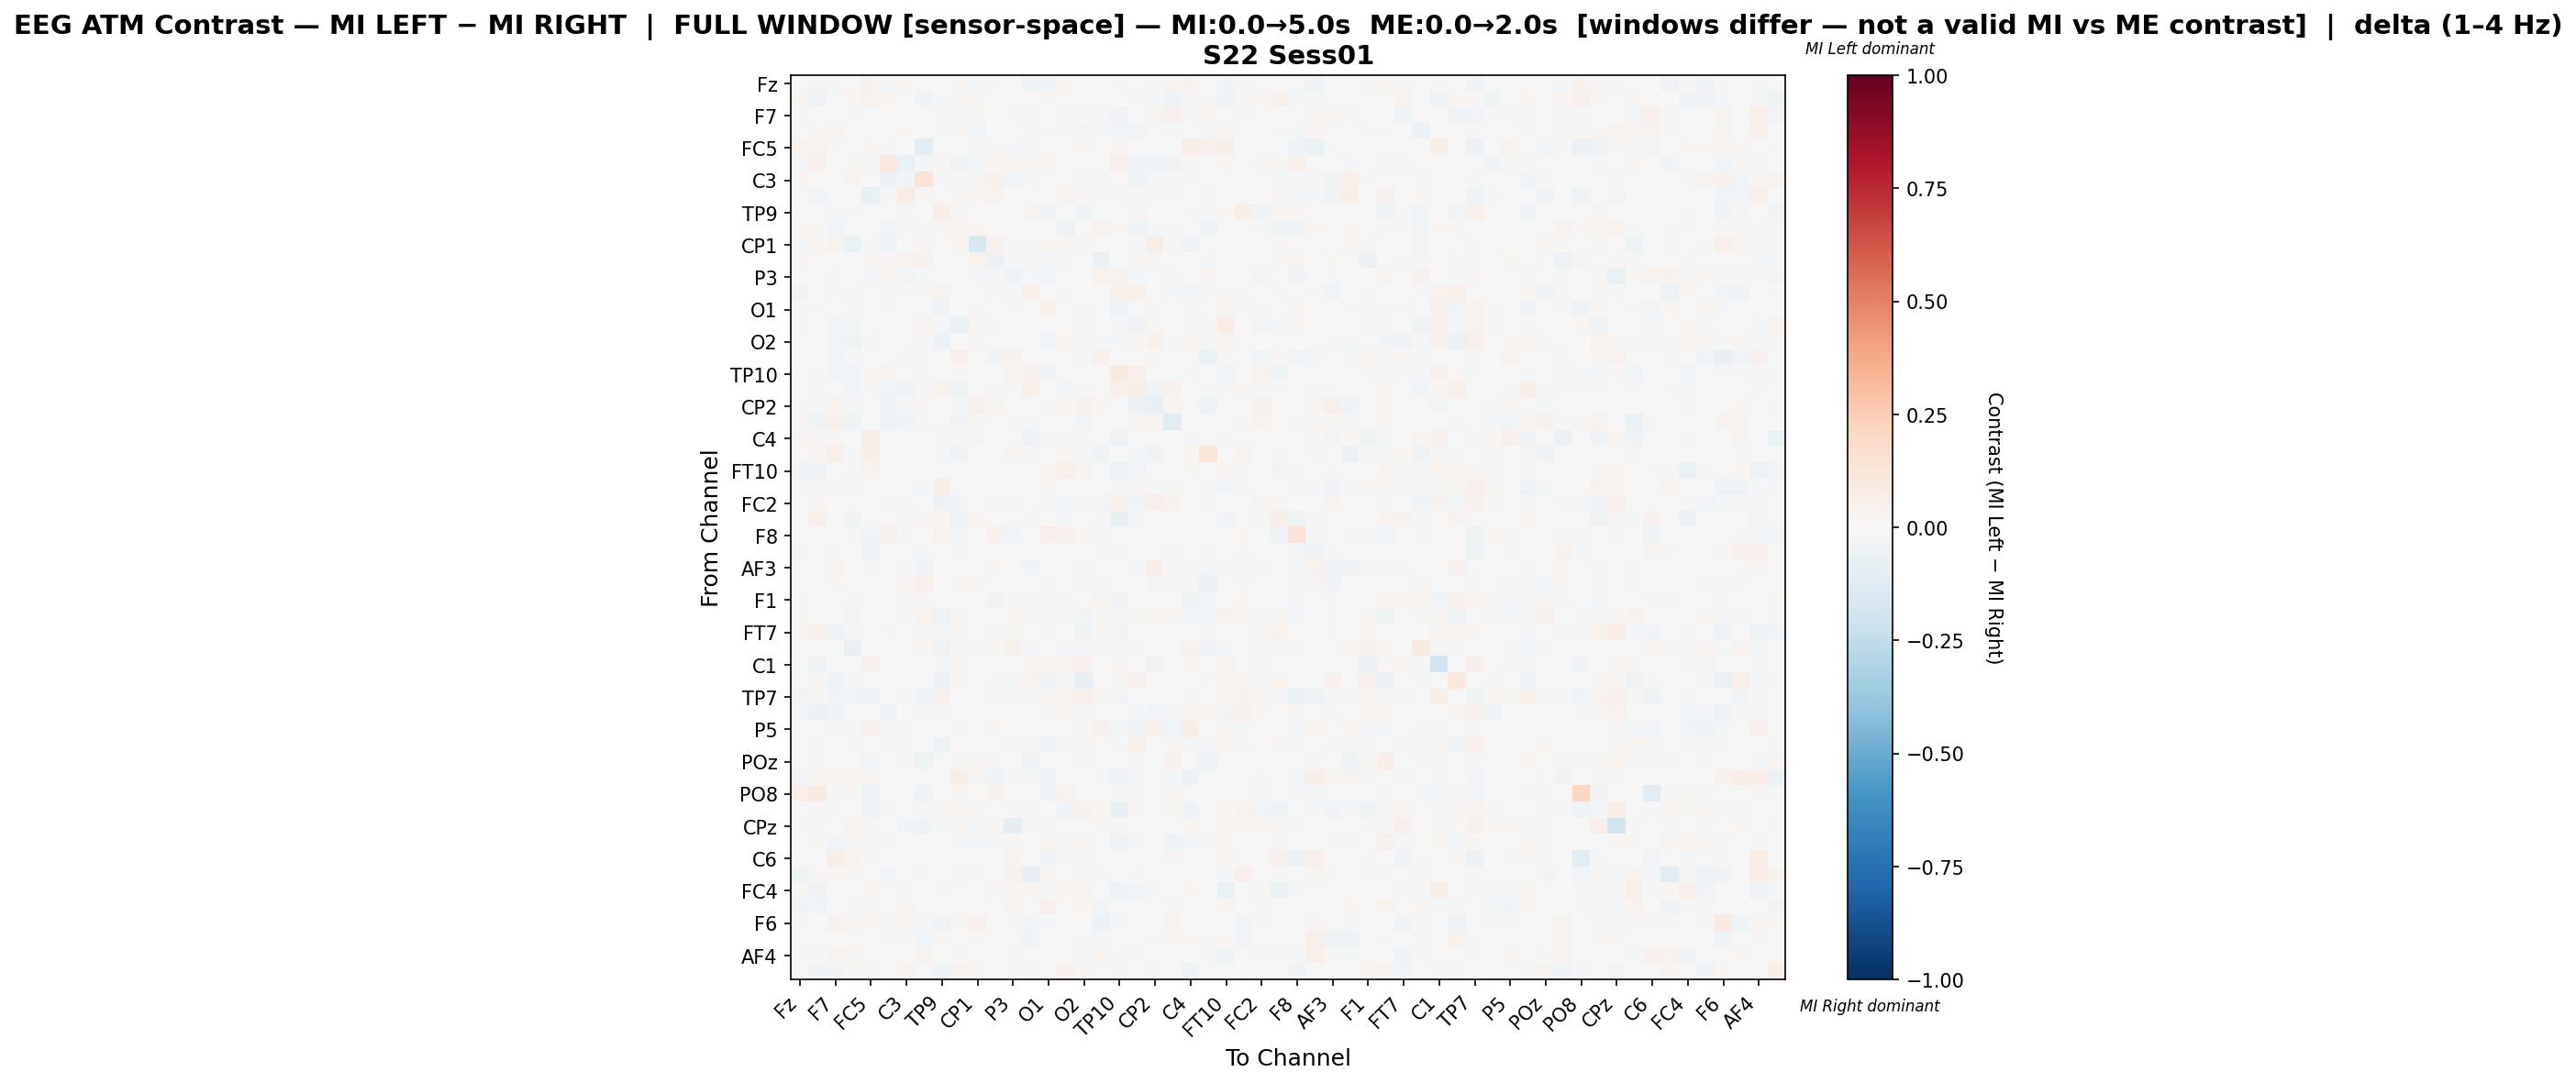

The data file committed next to this chart (first rows):
, Fz, F3, F7, FT9, FC5, FC1, C3, T7, TP9, CP5, CP1, Pz, P3, P7, O1, Oz, O2, P8, TP10, CP6, CP2, Cz, C4
Fz, 0.002161, 0.03059, -0.01764, -0.007025, 0.03304, -0.01929, 0.01562, 0.003718, 0.004596, 0.02849, -0.0116, 0.01392, -0.002367, -0.04248, -0.02734, 0.02077, 0.0, 0.0, -0.01168, -0.002486, -0.008641, 0.02547, 0.03352
F3, 0.0265, -0.03568, -0.0006046, 0.01867, 0.03276, 0.01954, 0.001342, -0.03898, -0.01805, 0.01843, 0.01543, 0.003388, -0.003674, -0.006352, 0.01392, 0.0, -0.006975, 0.0, 0.004042, -0.01096, -0.01519, -0.04085, 0.01409
F7, -0.01268, 0.0009999, 0.005435, 0.0136, -0.007548, 0.0, 0.0, -0.001009, -0.0183, -0.02274, 0.02482, 0.0, -0.011, -0.009402, 0.006848, -0.01662, -0.02074, -0.02052, -0.03362, -0.001446, 0.03085, 0.04066, 0.01117
FT9, -0.0009963, 0.02034, 0.0282, -0.0002408, 0.002313, 0.005964, 0.01576, 0.004584, -0.01872, 0.01175, -0.02926, 0.007156, 0.0, 0.008349, -0.008787, -0.009486, -0.02927, -0.01169, -0.02553, -0.02353, -0.007223, -0.01045, 0.004659
FC5, 0.03228, 0.03762, -0.0103, -0.0001217, 0.01875, -0.01316, -0.002585, -0.1032, 0.0, 0.0, -0.008653, 0.01501, -0.01212, -0.009588, 0.00711, 0.0, 0.02017, -0.007313, 0.02262, 0.006515, 0.0, 0.0, 0.06657
FC1, -0.02137, 0.04269, 0.0, 0.01088, -0.01389, 0.1082, -0.06397, -0.01874, 0.01158, -0.03662, -0.01751, 0.01958, 0.03641, 0.02216, 0.02995, -0.004588, 0.0, -0.007373, 0.0524, -0.04208, -0.03998, -0.03482, 0.008931
C3, 0.02036, 0.00174, 0.0, 0.02442, -0.001674, -0.05797, -0.02907, 0.1274, -0.01361, -0.01228, 0.009275, 0.04383, -0.02481, -0.01646, -0.001902, 0.002427, 0.0115, -0.01455, 0.0, -0.04608, -0.01566, -0.02183, 0.01187
T7, 0.002559, -0.02756, -0.0001315, 0.003642, -0.07342, -0.01241, 0.07632, 0.01237, 0.0, 0.01459, 0.01743, 0.03554, -0.006163, 0.007023, 0.00777, 0.02572, 0.009765, -0.01774, 0.00966, -0.01136, 0.02212, 0.01092, 0.005565
TP9, 0.003825, -0.005481, -0.01714, -0.0195, 0.0, 0.005789, -0.00889, 0.0, 0.06906, 0.01416, 0.0, 0.0, -0.001696, 0.02481, -0.03858, -0.002138, -0.04101, 0.0, 0.001958, 0.02678, 0.0, 0.0, 0.01313
CP5, 0.02179, 0.01603, -0.02989, -0.0003108, 0.0, -0.03058, -0.01247, 0.01363, 0.01363, 0.03035, 0.016, -0.002176, 0.0, 0.0, 0.0, -0.05128, 0.0, 0.03163, 0.01053, -0.04401, -0.01794, -0.01813, 0.007449
CP1, -0.0159, 0.02029, 0.03638, -0.06819, -0.01129, -0.03248, 0.006559, 0.02377, 0.0, 0.02189, -0.1606, 0.04319, -0.01479, -0.01097, 0.01797, 0.01392, 0.01406, 0.0, 0.0, -0.01154, 0.06154, 0.01632, -0.03896
Pz, 0.01306, 0.003589, 0.0, 0.003462, 0.01076, 0.0113, 0.0314, 0.04167, 0.0, -0.003679, 0.03841, -0.06093, -0.01516, 0.009858, -0.01595, 0.01267, 0.004739, -0.06398, 0.005505, 0.01345, 0.03029, -0.005977, -0.0004016
P3, -0.002607, -0.003243, -0.01576, 0.0, -0.01199, 0.02005, -0.02465, -0.008296, -0.007474, 0.0, -0.01173, -0.01074, -0.04396, -0.01161, -0.02527, 0.005757, 0.0, 0.03571, 0.03524, -0.01256, 0.0, 0.009046, 0.006585
P7, -0.03328, -0.004746, -0.01085, 0.008993, -0.006709, 0.01493, -0.01337, 0.01076, 0.03144, 0.0, -0.006877, 0.009643, -0.009298, 0.05319, 0.006397, 0.009215, 0.004664, -0.0001937, 0.05333, 0.05337, -0.0027, -0.009976, -0.02431
O1, -0.01841, 0.01354, 0.006803, -0.009488, 0.005413, 0.01552, -0.002578, 0.007761, -0.04079, 0.0, 0.01225, -0.0002393, -0.01111, 0.004396, 0.04768, 0.007357, -0.01463, 0.0, -0.0407, -0.005702, -0.0119, 0.002349, -0.01178
Oz, 0.01763, 0.0, -0.02635, -0.02784, 0.0, -0.004611, 0.001457, 0.02802, -0.01403, -0.06468, 0.01089, 0.01101, 0.005332, 0.001372, -0.003249, -0.002281, 0.01316, 0.0, -0.01779, -0.03557, 0.01761, 0.004016, -0.008695
O2, 0.0, -0.005419, -0.0239, -0.03615, 0.01506, 0.0, 0.006216, 0.008422, -0.0563, 0.0, 0.009313, 0.003935, 0.0, -0.00202, -0.02842, 0.01869, -0.01761, -0.01084, -0.008555, 0.0105, 0.04047, -0.01588, 0.01952
P8, 0.0, 0.0, -0.02539, -0.01671, -0.006306, -0.006153, -0.01303, -0.01969, 0.0, 0.04686, 0.0, -0.04225, 0.0407, 0.0, 0.0, 0.0, -0.01198, 0.04075, 0.0, 0.0, 0.01423, -0.002207, 0.006632
TP10, -7.322693889858303e-05, 0.009225, -0.02789, -0.02523, 0.02, 0.03027, 0.0, 0.01074, 0.003222, 0.01505, 0.0, 0.004686, 0.03451, 0.04682, -0.03764, -0.003657, -0.006585, 0.0, 0.09195, 0.0472, 0.0, 0.004143, -0.0191
CP6, -0.002024, -0.00829, -0.001997, -0.03104, 0.01116, -0.03075, -0.03733, -0.01238, 0.03161, -0.0392, -0.001334, 0.01493, -0.01022, 0.04933, -0.007271, -0.02622, 0.01314, 0.0, 0.04796, 0.06201, -0.04617, 0.04013, 0.0
CP2, -0.008683, -0.01482, 0.03363, -0.01146, 0.0, -0.03461, -0.02339, 0.02183, 0.0, -0.02085, 0.04508, 0.02695, 0.0, -0.007198, -0.01737, 0.0159, 0.04373, 0.01117, 0.0, -0.05568, -0.07107, 0.02614, 0.005534
Cz, 0.0224, -0.04661, 0.04493, -0.03251, 0.0, -0.04504, -0.02682, 0.01226, 0.0, -0.0251, 0.01321, -0.005391, 0.009314, -0.01448, 0.002476, 0.004042, -0.02438, -0.003298, -0.0009387, 0.02863, 0.02838, -0.112, 0.0
C4, 0.02412, 0.01386, 0.01306, 0.003525, 0.05827, 0.003835, 0.005116, 0.005793, 0.01431, 0.008578, -0.03058, 0.002847, 0.005597, -0.03157, -0.02156, -0.007924, 0.0226, -0.003144, -0.03611, 0.0, 0.005679, 0.0, -0.02133
T8, 0.006742, 0.02119, 0.05099, -0.01865, 0.0555, -0.0007598, -0.003119, 0.001067, -0.01326, -0.03713, 0.0043, -0.007524, 0.02932, -0.01086, -0.006795, 0.01899, -0.01022, -0.04438, 0.0, -0.01701, -0.03423, 0.0, 0.0221
FT10, -0.02411, -0.03433, 0.0, 0.0154, 0.03672, 0.006742, -0.004554, 0.0, -0.004086, -0.007706, 0.0, 0.0, -0.0009786, -0.004679, 0.01863, 0.05104, 0.02412, 0.007272, -0.0477, -0.02349, -0.003124, 0.00128, 0.008285
FC6, -0.01336, 0.007883, -0.01702, -0.01218, 0.005987, -0.005219, -0.007456, -0.008823, 0.05947, 0.0, 0.0, -0.002943, -0.004364, -0.002741, 0.01226, 0.006789, -0.005667, -0.006695, -0.0155, 0.02723, -0.008078, 0.009858, -0.005118
FC2, -0.001417, 0.01912, 0.0, -0.004554, -0.0003795, 0.008264, -0.01463, 0.0, -0.06161, -0.02733, 0.0, 0.00829, 0.0287, -0.002687, -0.02245, -0.02353, 0.008229, -0.02922, 0.03177, -0.02973, 0.05256, 0.03731, 0.006192
F4, 0.00197, 0.04896, -0.006176, -0.03225, 0.0, 0.003419, -0.01047, 0.02067, 0.01831, -0.05022, 0.01642, 0.006969, 0.005197, 0.01028, -0.006254, -0.01802, 0.0, 0.008135, -0.07066, -0.02113, 0.0, -0.002273, 0.002508
F8, 0.006951, -0.0008395, -0.007146, -0.01512, -0.03058, 0.04017, -0.01198, -0.004262, 0.03668, -0.02725, 0.0, 0.04687, -0.02667, 0.0, 0.05335, 0.04444, 0.01042, -0.0187, 0.0, 0.004734, 0.006284, -0.005899, 0.007223
AF7, -0.02975, -0.006037, 0.008564, -0.0002552, -0.04459, -0.0002529, 0.002925, -0.02258, 0.0, 0.01317, 0.003952, 0.0, 0.0, 0.006883, 0.0, -0.001602, -0.001834, -0.00832, -0.008339, -0.007334, 0.006418, 0.008197, 0.005336
AF3, -0.00495, 0.0, 0.02583, -0.001277, -0.007984, -7.984031936127745e-05, -0.02195, -0.03449, -0.001395, 0.003411, 0.005158, 0.01614, -0.007345, -0.02515, 0.0075, -0.001836, 0.02199, -0.002395, 0.0, -0.01253, 0.05706, 0.008542, -0.01709
AFz, 0.003366, 0.0, 0.01198, 0.001675, 0.0, -0.00515, 0.02389, 0.04863, 0.0, 0.02311, 0.01341, 0.006823, 0.0, -0.0002117, 0.008653, -0.003169, -0.01489, -0.01206, 0.0, -0.002239, -0.02612, 0.01033, 0.01647
F1, -0.01522, 0.007642, -0.00425, -0.01779, -0.002498, -0.001761, -0.01423, 0.007885, -0.00196, -0.004942, -0.005338, -0.03341, 0.008454, -0.01183, -0.01034, -0.0169, 0.001456, 0.02829, -0.0329, 0.003827, 0.0, 0.002305, -0.03309
F5, 0.01645, 0.0, 0.005382, -0.02558, 0.0005345, -0.006337, -0.01077, 0.03716, -0.05296, 0.008771, 0.001757, 0.0001736, 0.02002, -0.00852, -0.02162, 0.007866, -0.03116, 0.007813, 0.009202, 0.01215, 0.0171, 0.02162, -0.008201
FT7, 0.01632, 0.03935, -0.05111, 0.007943, -0.004786, -0.007942, 0.0, -0.008655, -0.01919, 0.02227, 0.0, -0.01008, 0.01272, -0.007637, -0.01996, 0.0, -0.0337, 0.01948, -0.02892, 0.0, -0.001527, 0.0, 0.001053
FC3, 0.001713, 0.0, -0.004655, -0.07046, 0.0, -0.004198, 0.006427, 0.02003, -0.03339, -0.023, -0.01133, 0.008735, 0.0418, -0.01031, -0.003023, -0.02047, -0.01008, 0.01368, -0.01669, -0.02252, 0.003215, -0.00139, 0.03304
C1, 0.004005, -0.0527, 0.0, 0.0, 0.03936, 0.0, 0.0, 0.001256, -0.008183, 0.01683, 0.0, -0.004922, -0.002902, 0.02118, 0.03232, 0.03274, 0.03927, 0.0, 0.02855, 0.001405, -0.03766, 0.0, 0.03019
C5, 0.003168, 0.01743, -0.04368, -0.01775, 0.0, 0.002731, 0.0, 0.0, -0.0594, 0.01038, 0.0, 0.01333, -0.01854, 0.0368, -0.0387, -0.009263, -0.08528, 0.0, 0.01192, 0.04653, 0.0, 0.0071, 0.0
TP7, -0.02563, 0.008229, -0.03058, -0.02347, -0.04002, 0.0, -0.009601, -0.04676, 0.04205, 0.0, -0.004445, -0.0102, 0.013, -0.007908, 0.0299, 0.03216, 0.04727, 0.008229, -0.02613, -0.002146, 0.0, 0.0, 0.01089
P1, -0.009986, -0.05486, -0.03669, -0.001781, 0.0, -0.04428, 0.0, -0.01995, 0.01416, 0.0, 0.0, 0.0, 0.0, -0.0007124, 0.01555, 0.02014, -0.01336, -0.005168, 0.0, -0.01228, -0.02982, -0.01763, 0.03649
P5, -0.003225, 0.006639, 0.01257, -0.01402, 0.04235, -0.01423, -0.01042, -0.003857, 0.001301, 0.00925, 0.001879, 0.0185, 0.0, -0.005682, 0.0, 0.0, 0.02052, 0.03966, -0.01452, -0.03639, 0.04004, -0.02994, 0.06215
PO7, 0.0, 0.01509, 0.007752, -0.01419, 0.0, -0.01297, -0.01705, 0.006091, -0.05389, 0.006091, 0.003178, -0.0008157, -0.00988, 0.01439, -0.04424, 0.01395, 0.01504, -0.006036, -0.01799, 0.04943, -0.000855, 0.02214, -0.02221
POz, 0.0, 0.008124, 0.002696, 0.002849, -0.02967, 0.0, 0.0098, -0.04761, 0.00619, 0.008204, 0.02617, -0.01094, 0.005284, -0.04485, 0.0, 0.0, -0.01035, 0.002526, 0.0, -0.01121, -0.007329, 0.04526, 0.0
PO4, -0.02453, 0.02245, 0.0232, 0.01904, 0.01763, 0.0, -0.006267, -0.007702, 0.0001581, 0.05849, 0.01028, -0.04236, -0.01568, -0.01595, -0.03426, 0.0, 0.0, -0.01018, -0.03298, -0.01389, 0.005058, -0.0132, -0.05979
PO8, 0.05051, 0.08053, -0.01529, 0.01874, -0.04787, 0.002782, 0.0, -0.04787, 0.0, 0.02569, 0.0, 0.03783, 0.0, -0.001312, -0.04249, 0.03412, -0.007065, 0.0, -0.01099, 0.01336, 0.0, 0.02482, 0.0
P2, 0.00586, 0.009695, -0.009223, -0.002396, -0.04022, -0.01892, 0.0, -0.009725, 0.02618, 0.01869, 0.009803, 0.0, 0.01347, -0.01396, 0.004376, -0.03877, 0.03857, 0.02025, -0.0713, 0.01002, 0.0, 0.02984, -0.04016
CPz, 0.01023, -0.01866, 0.0, 0.03012, 0.01093, 0.0, -0.02668, -0.04605, -0.008729, 0.03065, -0.008298, 0.008947, -0.1001, -0.01578, -0.02107, 0.0, 0.006964, 0.02108, 0.008858, 0.0, 0.0, 0.0, 0.01879
TP8, 0.0, 0.01988, -0.03026, 0.01375, -0.008185, 0.01177, 0.0, -0.001183, -0.0001995, -0.01152, -0.03007, -0.01035, 0.01235, -0.005525, 0.0158, 0.01164, 0.01586, 0.0, -0.03234, -0.0215, 0.006389, -0.04546, -0.02375
C6, 0.0, 0.0, 0.06221, 0.03172, -0.02037, 0.0, 0.0, 0.004698, -0.002801, 0.0, 0.001593, 0.0, 0.032, -0.003424, -0.03807, -0.008403, -0.01525, -0.00209, 0.001862, 0.004511, 0.0, 0.01378, 0.0
C2, -0.04838, 0.009029, 0.023, 0.01265, 0.0, -0.02681, 0.0, -0.01108, 0.0, 0.02351, -0.009736, 0.0, 0.04566, -0.07969, 0.02964, -0.006141, -0.01528, 0.01718, -0.003595, 0.01072, -0.0008987, -0.004344, 0.0
FC4, 0.02062, -0.03499, -0.001033, -0.004992, 0.02033, 0.0, -0.01782, 0.0, 0.01297, -0.006397, 0.0, 0.01109, 0.02041, 0.01675, 0.009857, 0.01571, 0.02895, 0.005466, -0.04575, -0.03073, 0.02177, 0.002527, 0.01771
FT8, -0.02791, -0.02922, -0.005968, -0.01207, 0.01093, -0.001854, 0.02554, -0.00183, 0.007781, 0.0, -0.00393, 0.0, 0.02554, 0.002755, 0.04002, -0.004649, 0.02213, -0.02389, -0.005973, -0.002368, -0.00587, 0.008655, -0.00278
F6, 0.01433, -0.004748, 0.04299, 0.02888, 0.01656, -0.01585, 0.03154, -0.01701, -0.03557, 0.01061, 0.0434, 0.00317, -0.008389, -0.02398, -0.01069, -0.0005633, -0.001743, -0.05866, -0.0178, 0.0, 0.004864, 0.03629, 0.0
AF8, -0.002344, 0.004318, 0.002743, 0.0, 0.005614, 0.007845, -0.02298, -0.02928, 0.01672, 0.005951, 0.01165, 0.003912, 0.007773, -0.03001, 0.00265, 0.0, 0.01465, -0.02048, 0.005454, 0.0, 0.01482, 0.01612, 0.01638
AF4, -0.009551, -0.009509, 0.03257, 0.0271, 0.0, -0.005566, 0.006459, 0.03846, -0.007112, -0.01109, 0.006703, -0.005318, -0.01075, -0.005025, 0.0, -0.005803, -0.01115, 0.02453, -0.01759, -0.01144, -0.002214, 0.005058, 0.0
FCz, 0.0, -0.03684, -0.03532, 0.008484, -0.01463, 0.002253, 0.02806, -0.001073, -0.04082, 0.03202, 0.01449, -0.003918, -0.01851, -0.01771, -0.0007233, 0.04361, 0.0207, -0.005701, -0.009913, -0.001785, 0.01113, 0.0, -0.04851
